Image classification data set "dataset" (syarifa20/banana-knn on GitHub). Class labels (4): matang, mentah, setengah matang, terlalu matang.

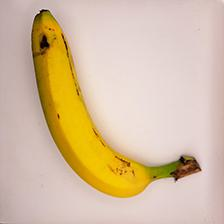
Label: matang

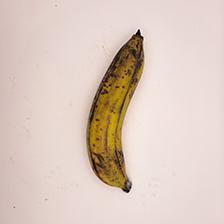
Label: terlalu matang

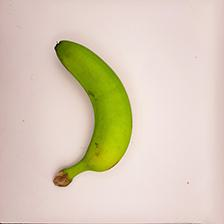
Label: setengah matang

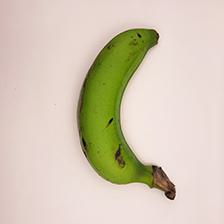
Label: mentah

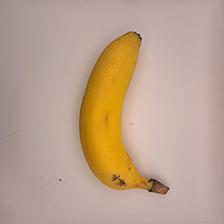
Label: matang

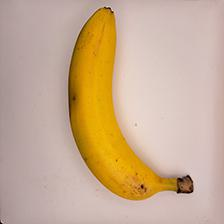
Label: terlalu matang
